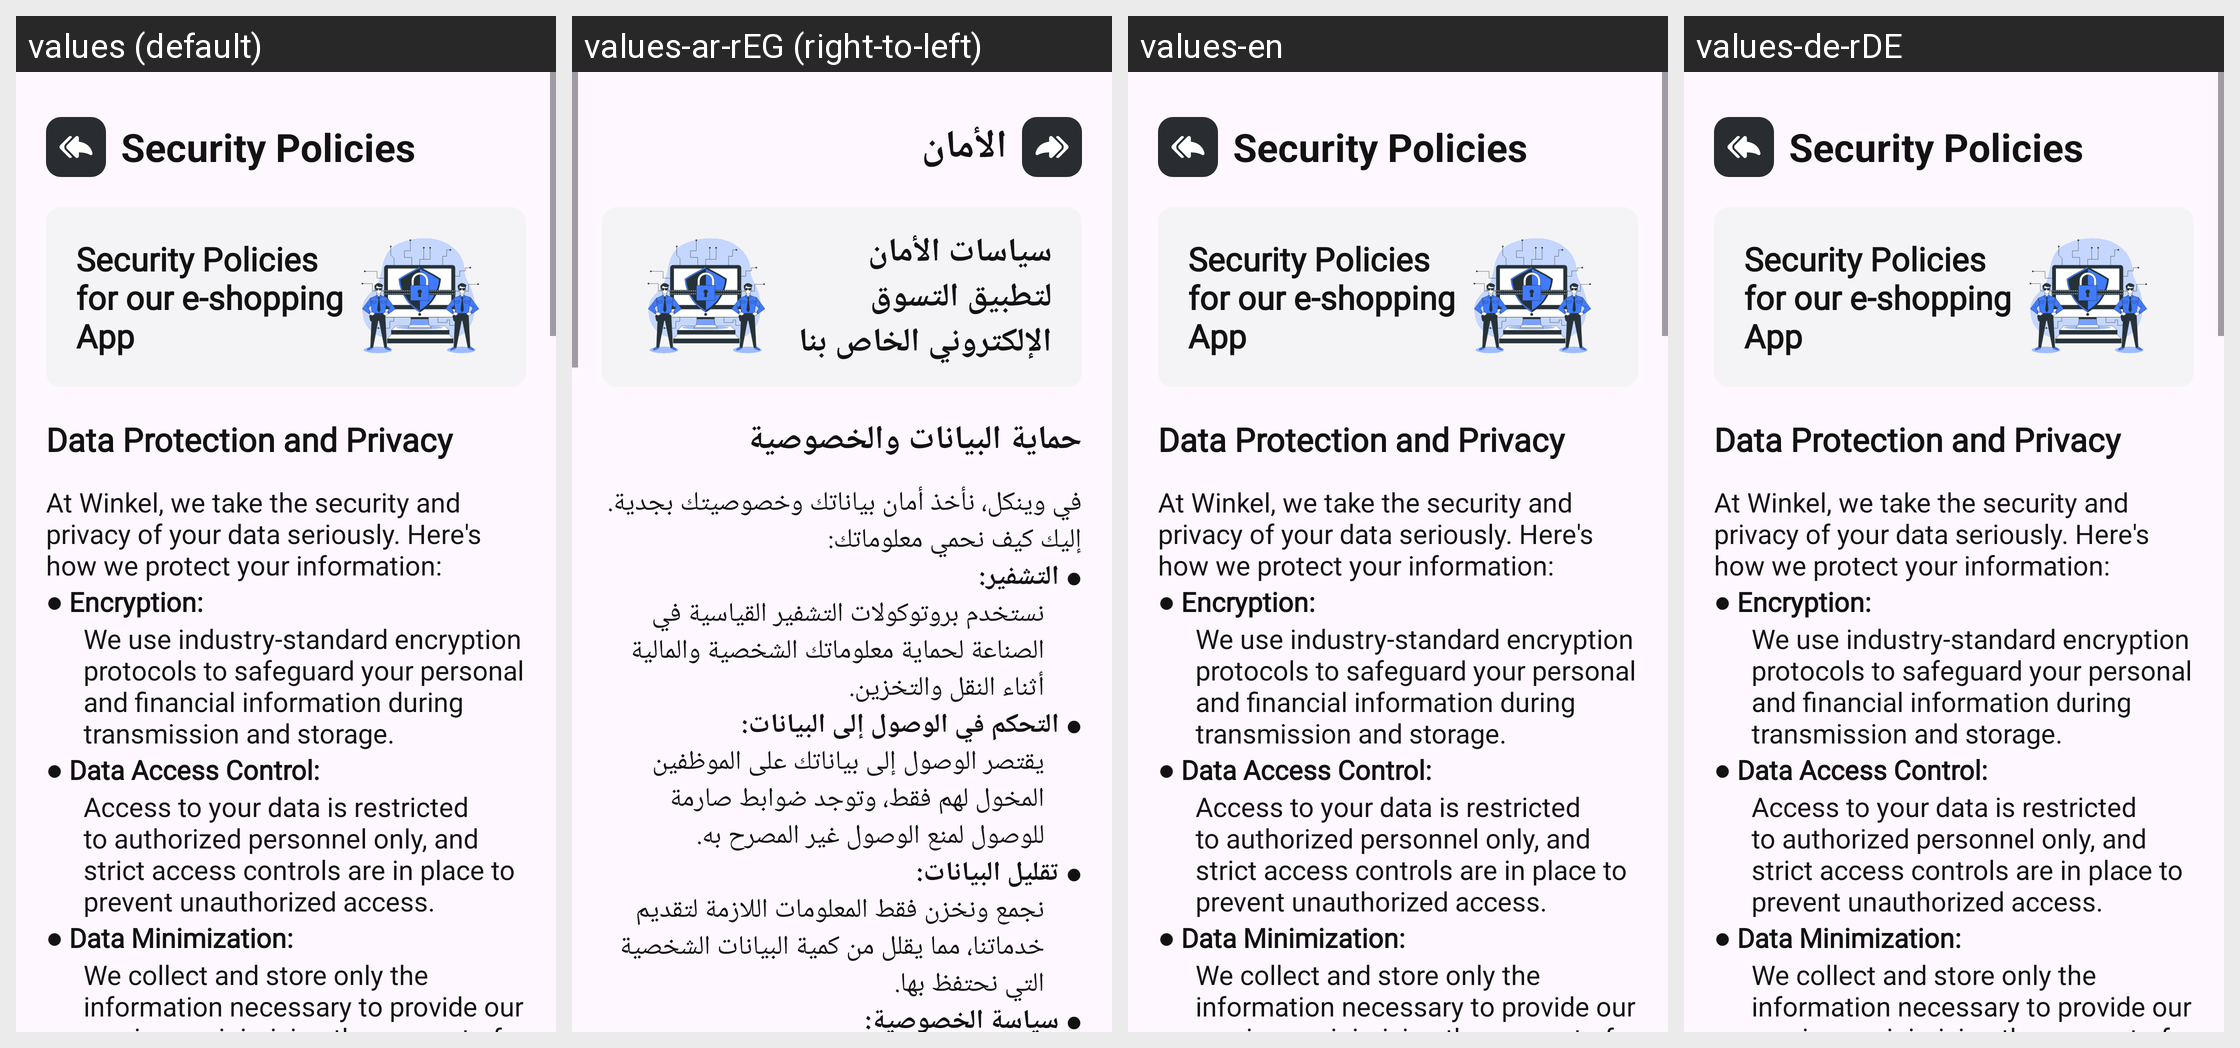

Translations of the strings shown on this Android screen, per locale in the grid:
Android screen res/layout/activity_security.xml rendered under 4 locales, left to right: values (default), values-ar-rEG (right-to-left), values-en, values-de-rDE. Device: Nexus 5 (rendered at 1080×1920; each locale shown at half size, 540×960, under a caption strip naming it); theme Theme.Winkel.
Strings drawn on this screen, with the default value and each locale's value (text and hints the layout hard-codes, and strings that could not be matched under every locale, appear in the picture but are not listed):

security_policies
  values: Security Policies
  values-ar-rEG: الأمان
  values-en: Security Policies
  values-de-rDE: Security Policies  [not translated; the default value is used]

security_policies_for_our_e_shopping_app
  values: Security Policies for our e-shopping App
  values-ar-rEG: سياسات الأمان لتطبيق التسوق الإلكتروني الخاص بنا
  values-en: Security Policies for our e-shopping App
  values-de-rDE: Security Policies for our e-shopping App  [not translated; the default value is used]

data_protection_and_privacy
  values: Data Protection and Privacy
  values-ar-rEG: حماية البيانات والخصوصية
  values-en: Data Protection and Privacy
  values-de-rDE: Data Protection and Privacy  [not translated; the default value is used]

at_winkel_we_take_the_security_and_privacy_of_your_data_seriously_here_s_how_we_protect_your_information
  values: At Winkel, we take the security and privacy of your data seriously. Here's how we protect your information:
  values-ar-rEG: في وينكل، نأخذ أمان بياناتك وخصوصيتك بجدية. إليك كيف نحمي معلوماتك:
  values-en: At Winkel, we take the security and privacy of your data seriously. Here's how we protect your information:
  values-de-rDE: At Winkel, we take the security and privacy of your data seriously. Here's how we protect your information:  [not translated; the default value is used]

encryption
  values: ● Encryption:
  values-ar-rEG: ● التشفير:
  values-en: ● Encryption:
  values-de-rDE: ● Encryption:  [not translated; the default value is used]

we_use_industry_standard_encryption_protocols_to_safeguard_your_personal_and_financial_information_during_transmission_and_storage
  values: We use industry-standard encryption protocols to safeguard your personal and financial information during transmission and storage.
  values-ar-rEG: نستخدم بروتوكولات التشفير القياسية في الصناعة لحماية معلوماتك الشخصية والمالية أثناء النقل والتخزين.
  values-en: We use industry-standard encryption protocols to safeguard your personal and financial information during transmission and storage.
  values-de-rDE: We use industry-standard encryption protocols to safeguard your personal and financial information during transmission and storage.  [not translated; the default value is used]

data_access_control
  values: ● Data Access Control:
  values-ar-rEG: ● التحكم في الوصول إلى البيانات:
  values-en: ● Data Access Control:
  values-de-rDE: ● Data Access Control:  [not translated; the default value is used]

access_to_your_data_is_restricted_to_authorized_personnel_only_and_strict_access_controls_are_in_place_to_prevent_unauthorized_access
  values: Access to your data is restricted to authorized personnel only, and strict access controls are in place to prevent unauthorized access.
  values-ar-rEG: يقتصر الوصول إلى بياناتك على الموظفين المخول لهم فقط، وتوجد ضوابط صارمة للوصول لمنع الوصول غير المصرح به.
  values-en: Access to your data is restricted to authorized personnel only, and strict access controls are in place to prevent unauthorized access.
  values-de-rDE: Access to your data is restricted to authorized personnel only, and strict access controls are in place to prevent unauthorized access.  [not translated; the default value is used]

data_minimization
  values: ● Data Minimization:
  values-ar-rEG: ● تقليل البيانات:
  values-en: ● Data Minimization:
  values-de-rDE: ● Data Minimization:  [not translated; the default value is used]

we_collect_and_store_only_the_information_necessary_to_provide_our_services_minimizing_the_amount_of_personal_data_we_retain
  values: We collect and store only the information necessary to provide our services, minimizing the amount of personal data we retain.
  values-ar-rEG: نجمع ونخزن فقط المعلومات اللازمة لتقديم خدماتنا، مما يقلل من كمية البيانات الشخصية التي نحتفظ بها.
  values-en: We collect and store only the information necessary to provide our services, minimizing the amount of personal data we retain.
  values-de-rDE: We collect and store only the information necessary to provide our services, minimizing the amount of personal data we retain.  [not translated; the default value is used]
